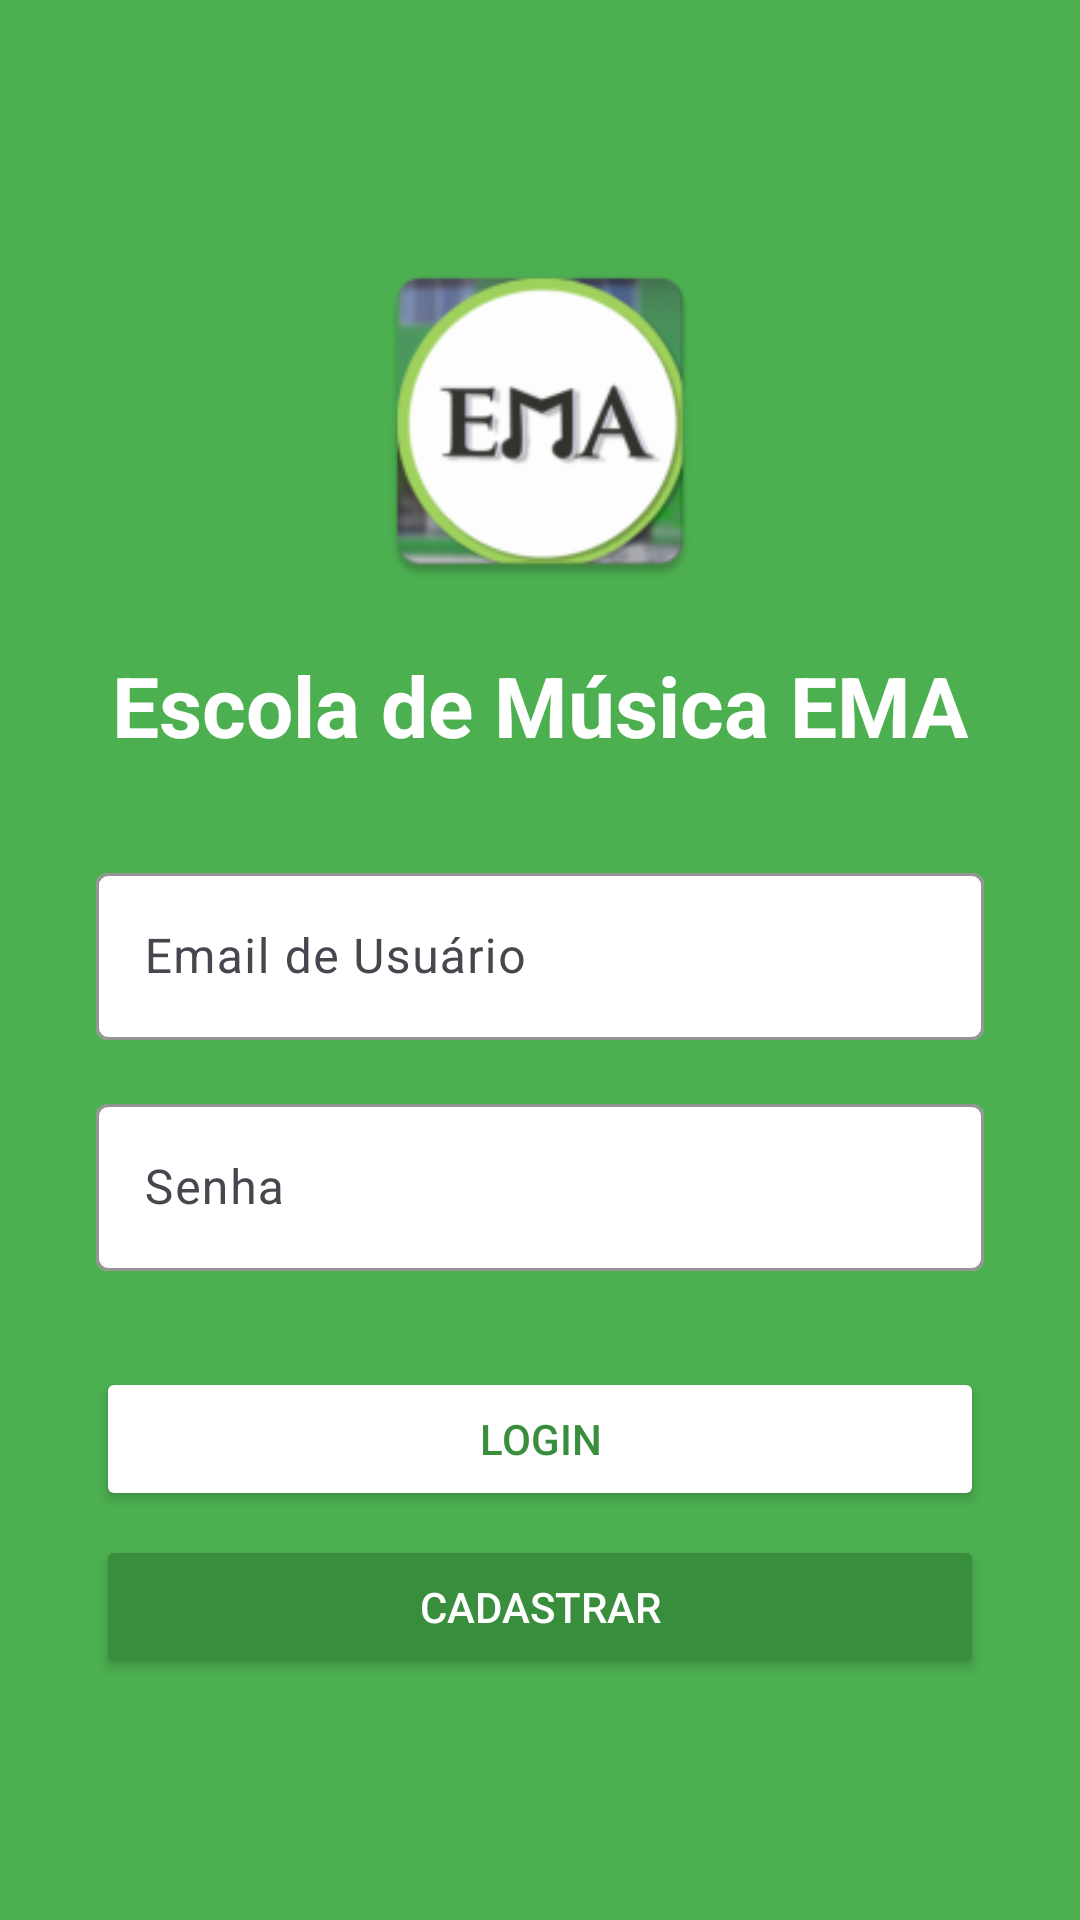

Android layout source for this screen:
<!-- AndroidManifest.xml: application theme Theme.MusicSchool -->
<!-- res/layout/activity_auth.xml -->
<?xml version="1.0" encoding="utf-8"?>
<androidx.constraintlayout.widget.ConstraintLayout xmlns:android="http://schemas.android.com/apk/res/android"
    xmlns:app="http://schemas.android.com/apk/res-auto"
    xmlns:tools="http://schemas.android.com/tools"
    android:layout_width="match_parent"
    android:layout_height="match_parent"
    android:background="@color/ema_green_main"
    tools:context=".activities.AuthActivity">

    <ImageView
        android:id="@+id/iv_ema_logo"
        android:layout_width="120dp"
        android:layout_height="120dp"
        android:layout_marginBottom="16dp"
        android:contentDescription="@string/ema_strings_logo_ema"
        android:src="@mipmap/ic_launcher_ema"
        app:layout_constraintBottom_toTopOf="@+id/tv_app_title"
        app:layout_constraintEnd_toEndOf="parent"
        app:layout_constraintStart_toStartOf="parent"
        app:layout_constraintTop_toTopOf="parent"
        app:layout_constraintVertical_chainStyle="packed" />

    <TextView
        android:id="@+id/tv_app_title"
        android:layout_width="wrap_content"
        android:layout_height="wrap_content"
        android:layout_marginBottom="32dp"
        android:text="@string/ema_strings_escola_de_musica_ema"
        android:textColor="@color/ema_white"
        android:textSize="28sp"
        android:textStyle="bold"
        app:layout_constraintBottom_toTopOf="@+id/et_username_layout"
        app:layout_constraintEnd_toEndOf="parent"
        app:layout_constraintStart_toStartOf="parent"
        app:layout_constraintTop_toBottomOf="@+id/iv_ema_logo" />

    <com.google.android.material.textfield.TextInputLayout
        android:id="@+id/et_username_layout"
        android:layout_width="0dp"
        android:layout_height="wrap_content"
        android:layout_marginStart="32dp"
        android:layout_marginEnd="32dp"
        android:hint="@string/ema_strings_email_de_usuario"
        app:boxBackgroundColor="@color/ema_white"
        app:boxStrokeColor="@color/black"
        app:layout_constraintBottom_toTopOf="@+id/et_password_layout"
        app:layout_constraintEnd_toEndOf="parent"
        app:layout_constraintStart_toStartOf="parent"
        app:layout_constraintTop_toBottomOf="@+id/tv_app_title">

        <com.google.android.material.textfield.TextInputEditText
            android:id="@+id/et_username"
            android:layout_width="match_parent"
            android:layout_height="wrap_content"
            android:inputType="text" />

    </com.google.android.material.textfield.TextInputLayout>

    <com.google.android.material.textfield.TextInputLayout
        android:id="@+id/et_password_layout"
        android:layout_width="0dp"
        android:layout_height="wrap_content"
        android:layout_marginTop="16dp"
        android:hint="@string/ema_strings_senha"
        app:boxBackgroundColor="@color/ema_white"
        app:boxStrokeColor="@color/black"
        app:layout_constraintBottom_toTopOf="@+id/btn_login"
        app:layout_constraintEnd_toEndOf="@+id/et_username_layout"
        app:layout_constraintStart_toStartOf="@+id/et_username_layout"
        app:layout_constraintTop_toBottomOf="@+id/et_username_layout">

        <com.google.android.material.textfield.TextInputEditText
            android:id="@+id/et_password"
            android:layout_width="match_parent"
            android:layout_height="wrap_content"
            android:inputType="textPassword" />

    </com.google.android.material.textfield.TextInputLayout>

    <Button
        android:id="@+id/btn_login"
        android:layout_width="0dp"
        android:layout_height="wrap_content"
        android:layout_marginTop="32dp"
        android:backgroundTint="@color/ema_white"
        android:text="@string/ema_strings_login"
        android:textColor="@color/ema_green_dark"
        app:layout_constraintBottom_toTopOf="@+id/btn_register"
        app:layout_constraintEnd_toEndOf="@+id/et_password_layout"
        app:layout_constraintStart_toStartOf="@+id/et_password_layout"
        app:layout_constraintTop_toBottomOf="@+id/et_password_layout" />

    <Button
        android:id="@+id/btn_register"
        android:layout_width="0dp"
        android:layout_height="wrap_content"
        android:layout_marginTop="8dp"
        android:backgroundTint="@color/ema_green_dark"
        android:text="@string/ema_strings_cadastrar"
        android:textColor="@color/ema_white"
        app:layout_constraintBottom_toBottomOf="parent"
        app:layout_constraintEnd_toEndOf="@+id/btn_login"
        app:layout_constraintStart_toStartOf="@+id/btn_login"
        app:layout_constraintTop_toBottomOf="@+id/btn_login" />

</androidx.constraintlayout.widget.ConstraintLayout>
<!-- resources referenced by this layout -->
<resources>
  <color name="black">#FF000000</color>
  <color name="ema_green_dark">#FF388E3C</color>
  <color name="ema_green_main">#FF4CAF50</color>
  <color name="ema_white">#FFFFFFFF</color>
  <!-- mipmap ic_launcher_ema: webp bitmap (mipmap-hdpi, 4240 bytes) -->
  <string name="ema_strings_cadastrar">Cadastrar</string>
  <string name="ema_strings_email_de_usuario">Email de Usuário</string>
  <string name="ema_strings_escola_de_musica_ema">Escola de Música EMA</string>
  <string name="ema_strings_login">Login</string>
  <string name="ema_strings_logo_ema">Logo EMA</string>
  <string name="ema_strings_senha">Senha</string>
  <style name="Theme.MusicSchool" parent="Theme.Material3.Light.NoActionBar">
          <item name="colorPrimary">@color/ema_green_main</item>
          <item name="colorPrimaryVariant">@color/ema_green_dark</item>
          <item name="colorOnPrimary">@color/ema_white</item>
  
          <item name="colorSecondary">@color/ema_green_dark</item>
          <item name="colorSecondaryVariant">@color/ema_green_main</item>
          <item name="colorOnSecondary">@color/ema_white</item>
  
          <item name="android:statusBarColor">?attr/colorPrimaryVariant</item>
          <item name="android:textColorPrimary">@color/ema_black</item>
          <item name="android:textColorSecondary">@android:color/darker_gray</item>
      </style>
  <color name="ema_black">#FF000000</color>
</resources>
